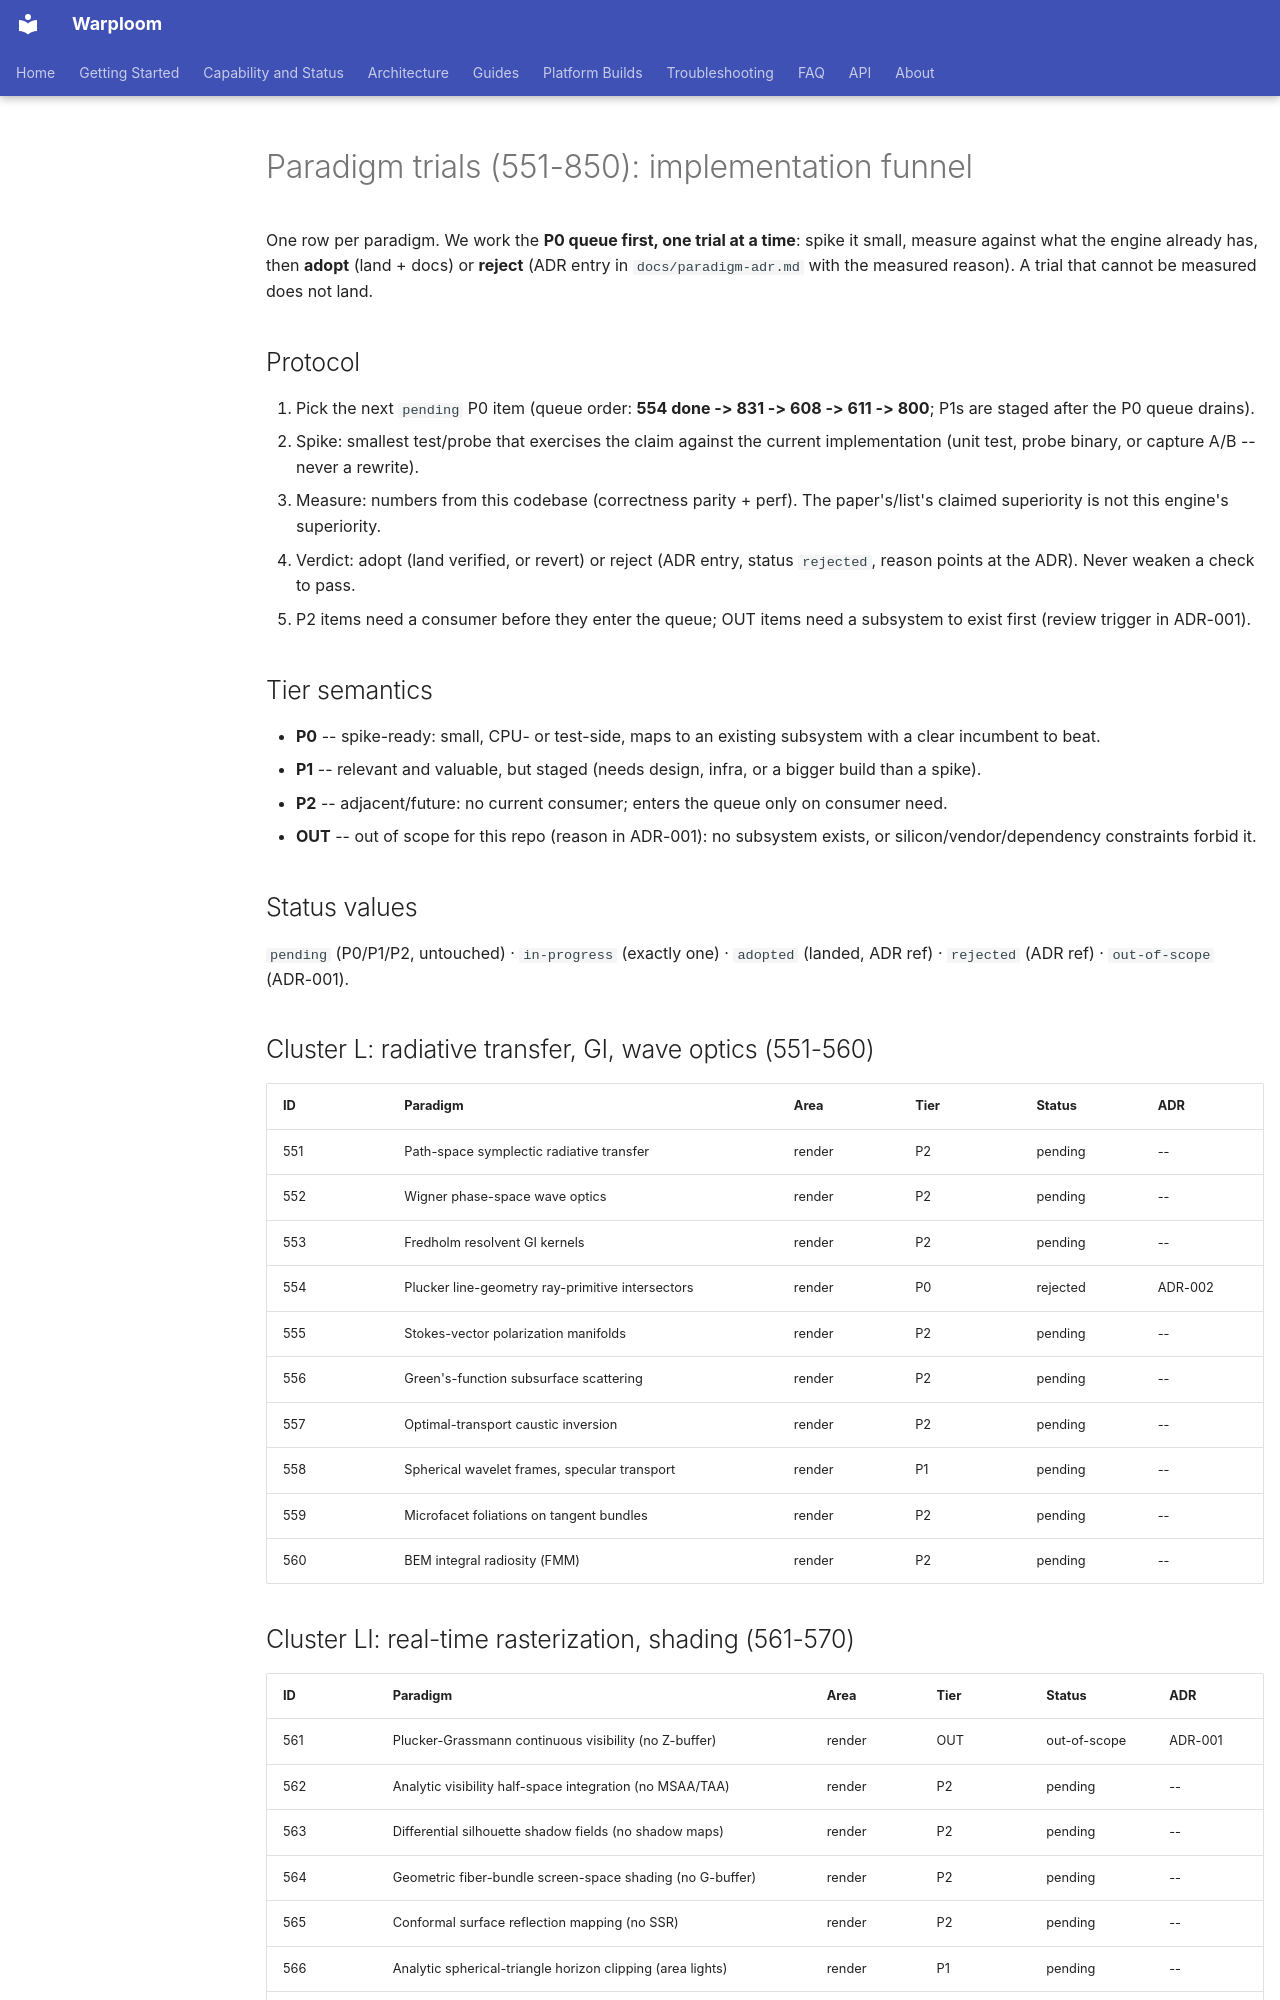

repository: WyattAu/warploom · page: paradigm-trials/index.html · generator: mkdocs

# Paradigm trials (551-850): implementation funnel

One row per paradigm. We work the **P0 queue first, one trial at a time**:
spike it small, measure against what the engine already has, then **adopt**
(land + docs) or **reject** (ADR entry in `docs/paradigm-adr.md` with the
measured reason). A trial that cannot be measured does not land.

## Protocol

1. Pick the next `pending` P0 item (queue order: **554 done -> 831 -> 608 ->
   611 -> 800**; P1s are staged after the P0 queue drains).
2. Spike: smallest test/probe that exercises the claim against the current
   implementation (unit test, probe binary, or capture A/B -- never a
   rewrite).
3. Measure: numbers from this codebase (correctness parity + perf). The
   paper's/list's claimed superiority is not this engine's superiority.
4. Verdict: adopt (land verified, or revert) or reject (ADR entry, status
   `rejected`, reason points at the ADR). Never weaken a check to pass.
5. P2 items need a consumer before they enter the queue; OUT items need a
   subsystem to exist first (review trigger in ADR-001).

## Tier semantics

- **P0** -- spike-ready: small, CPU- or test-side, maps to an existing
  subsystem with a clear incumbent to beat.
- **P1** -- relevant and valuable, but staged (needs design, infra, or a
  bigger build than a spike).
- **P2** -- adjacent/future: no current consumer; enters the queue only on
  consumer need.
- **OUT** -- out of scope for this repo (reason in ADR-001): no subsystem
  exists, or silicon/vendor/dependency constraints forbid it.

## Status values

`pending` (P0/P1/P2, untouched) · `in-progress` (exactly one) ·
`adopted` (landed, ADR ref) · `rejected` (ADR ref) · `out-of-scope` (ADR-001).

## Cluster L: radiative transfer, GI, wave optics (551-560)

| ID | Paradigm | Area | Tier | Status | ADR |
|----|----------|------|------|--------|-----|
| 551 | Path-space symplectic radiative transfer | render | P2 | pending | -- |
| 552 | Wigner phase-space wave optics | render | P2 | pending | -- |
| 553 | Fredholm resolvent GI kernels | render | P2 | pending | -- |
| 554 | Plucker line-geometry ray-primitive intersectors | render | P0 | rejected | ADR-002 |
| 555 | Stokes-vector polarization manifolds | render | P2 | pending | -- |
| 556 | Green's-function subsurface scattering | render | P2 | pending | -- |
| 557 | Optimal-transport caustic inversion | render | P2 | pending | -- |
| 558 | Spherical wavelet frames, specular transport | render | P1 | pending | -- |
| 559 | Microfacet foliations on tangent bundles | render | P2 | pending | -- |
| 560 | BEM integral radiosity (FMM) | render | P2 | pending | -- |
